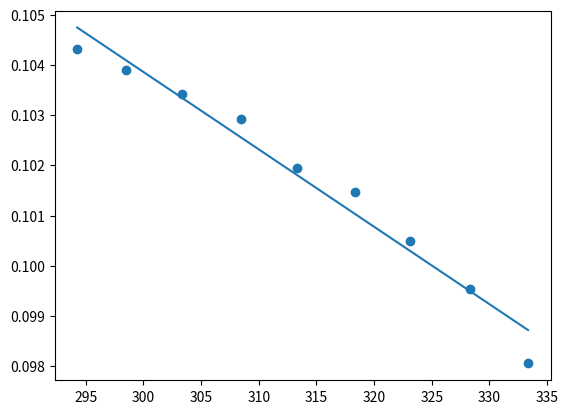

This figure's Python source:
import matplotlib.pyplot as plt
import numpy as np
import math

P = [417.3, 415.6, 413.7, 411.7, 407.8, 405.9, 402.0, 398.1, 392.2]
t = [21.1, 25.3, 30.2, 35.3, 40.2, 45.2, 50.0, 55.2, 60.2]
T = [(x + 273.15) for x in t]
R = 0.0005
sigma = [(x*R)/2 for x in P]
plt.scatter(T, sigma)
a, b = np.polyfit(T, sigma, 1)
x = np.linspace(min(T), max(T), 100)
y = a*x + b
plt.plot(x, y)
plt.show()
